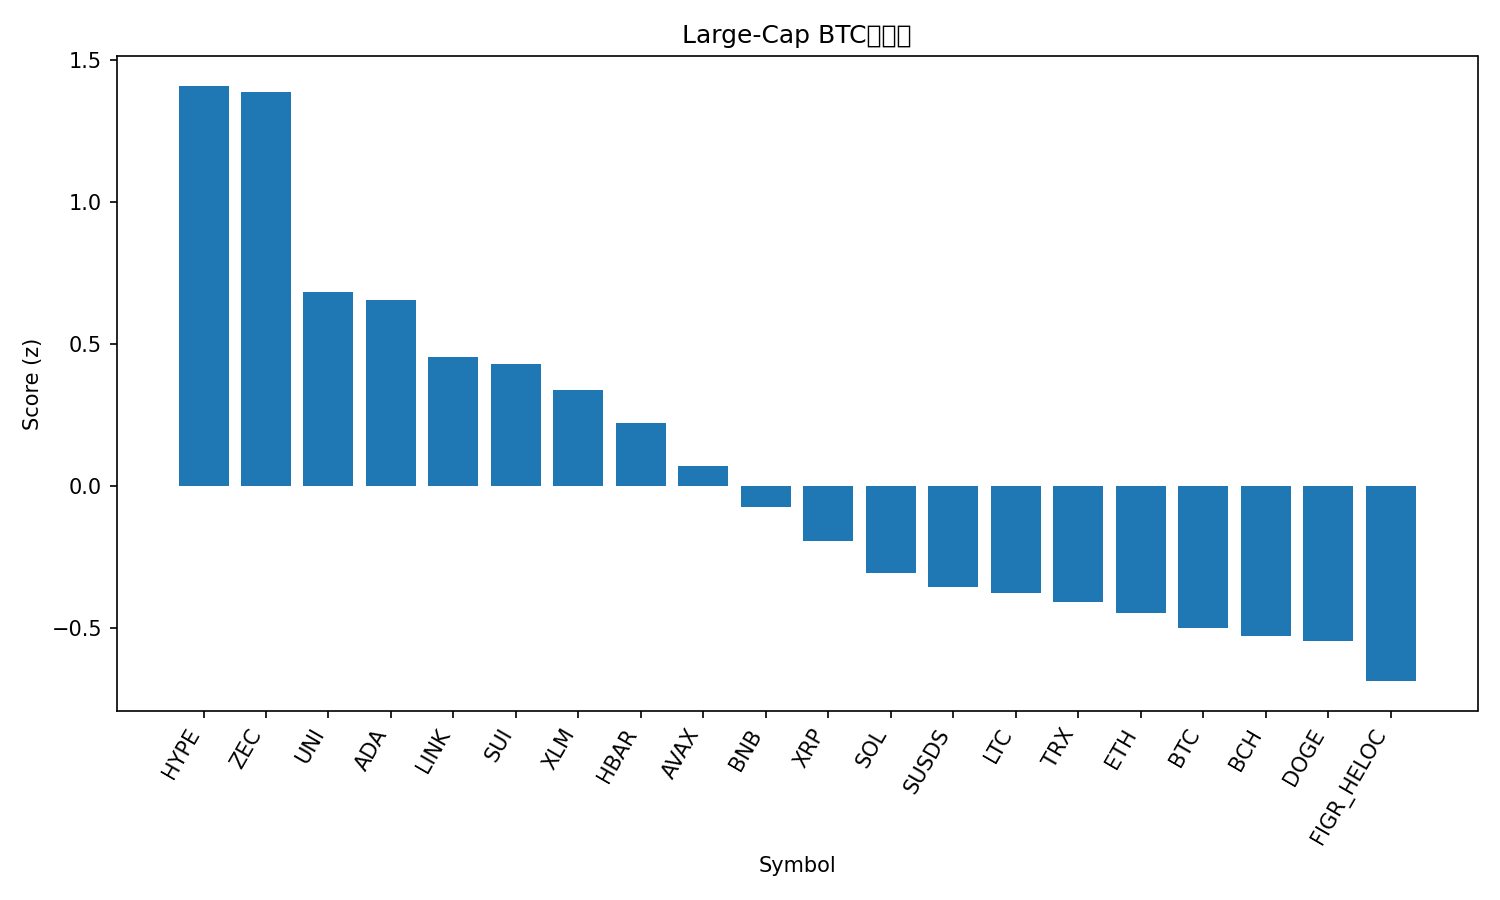

The file beside this chart, header and first rows:
rank, name, symbol, price_btc, price_usd, pct_1h_btc, pct_24h_btc, pct_7d_btc, market_cap_rank, market_cap_usd, volume_usd, score
1, Hyperliquid, HYPE, 0.0002984, 26.18, 0.8635, 1.126, 10.88, 29, 6238176668, 105345250, 1.411
2, Zcash, ZEC, 0.005893, 516.8, -0.1138, 10.02, 16.74, 22, 8511045886, 877885366, 1.389
3, Uniswap, UNI, 6.892e-05, 6.05, 0.6748, 1.029, -1.335, 34, 4396624295, 237228486, 0.6819
4, Cardano, ADA, 4.22e-06, 0.3699, 0.3262, 4.082, 0.772, 12, 13549373235, 413462613, 0.6552
5, Chainlink, LINK, 0.0001424, 12.5, 0.4088, 1.89, 0.9938, 21, 8840290873, 226881530, 0.4528
6, Sui, SUI, 1.654e-05, 1.45, 0.3067, 2.768, 1.203, 32, 5420503079, 293899835, 0.4292
7, Stellar, XLM, 2.54e-06, 0.2227, 0.133, 3.625, 3.151, 26, 7208815976, 64899707, 0.3385
8, Hedera, HBAR, 1.32e-06, 0.1158, 0.1173, 2.928, 3.713, 33, 4951206834, 59631237, 0.221
9, Avalanche, AVAX, 0.0001458, 12.79, 0.002102, 2.747, 5.807, 31, 5490369705, 225290867, 0.07144
10, BNB, BNB, 0.009602, 842.4, 0.2353, 0.6235, -0.3292, 4, 116043321568, 778771418, -0.07413
11, XRP, XRP, 2.137e-05, 1.87, 0.156, 1.064, -2.183, 5, 113489478856, 1019027303, -0.1954
12, Solana, SOL, 0.001415, 124.1, 0.1186, 0.3075, -0.2623, 7, 69813588155, 1757731631, -0.3083
13, sUSDS, SUSDS, 1.232e-05, 1.081, 0.1317, -0.1815, 0.2712, 35, 4392386232, 4645612, -0.3584
14, Litecoin, LTC, 0.000905, 79.4, -0.1596, 2.084, 3.455, 30, 6088335676, 326366328, -0.3779
15, TRON, TRX, 3.23e-06, 0.2836, -0.02699, 1.049, 0.677, 8, 26848112818, 437363708, -0.4114
16, Ethereum, ETH, 0.03355, 2943, 0.0334, 0.1584, -0.4746, 2, 354893462700, 7665025796, -0.447
17, Bitcoin, BTC, 1.0, 87734, 0.0, 0.0, 0.0, 1, 1751425364030, 15646964534, -0.5016
18, Bitcoin Cash, BCH, 0.007014, 615.4, -0.2272, 1.823, 3.52, 13, 12280374763, 310656209, -0.529
19, Dogecoin, DOGE, 1.41e-06, 0.124, 0.04832, 0.5637, -4.926, 10, 20838203727, 457302424, -0.5469
20, Figure Heloc, FIGR_HELOC, 1.163e-05, 1.02, 0.0, -0.8691, 0.1628, 11, 14668507311, 870976, -0.6887
21, Monero, XMR, 0.005217, 457.7, -0.6165, 2.18, -1.118, 23, 8430516619, 95036911, -1.272
